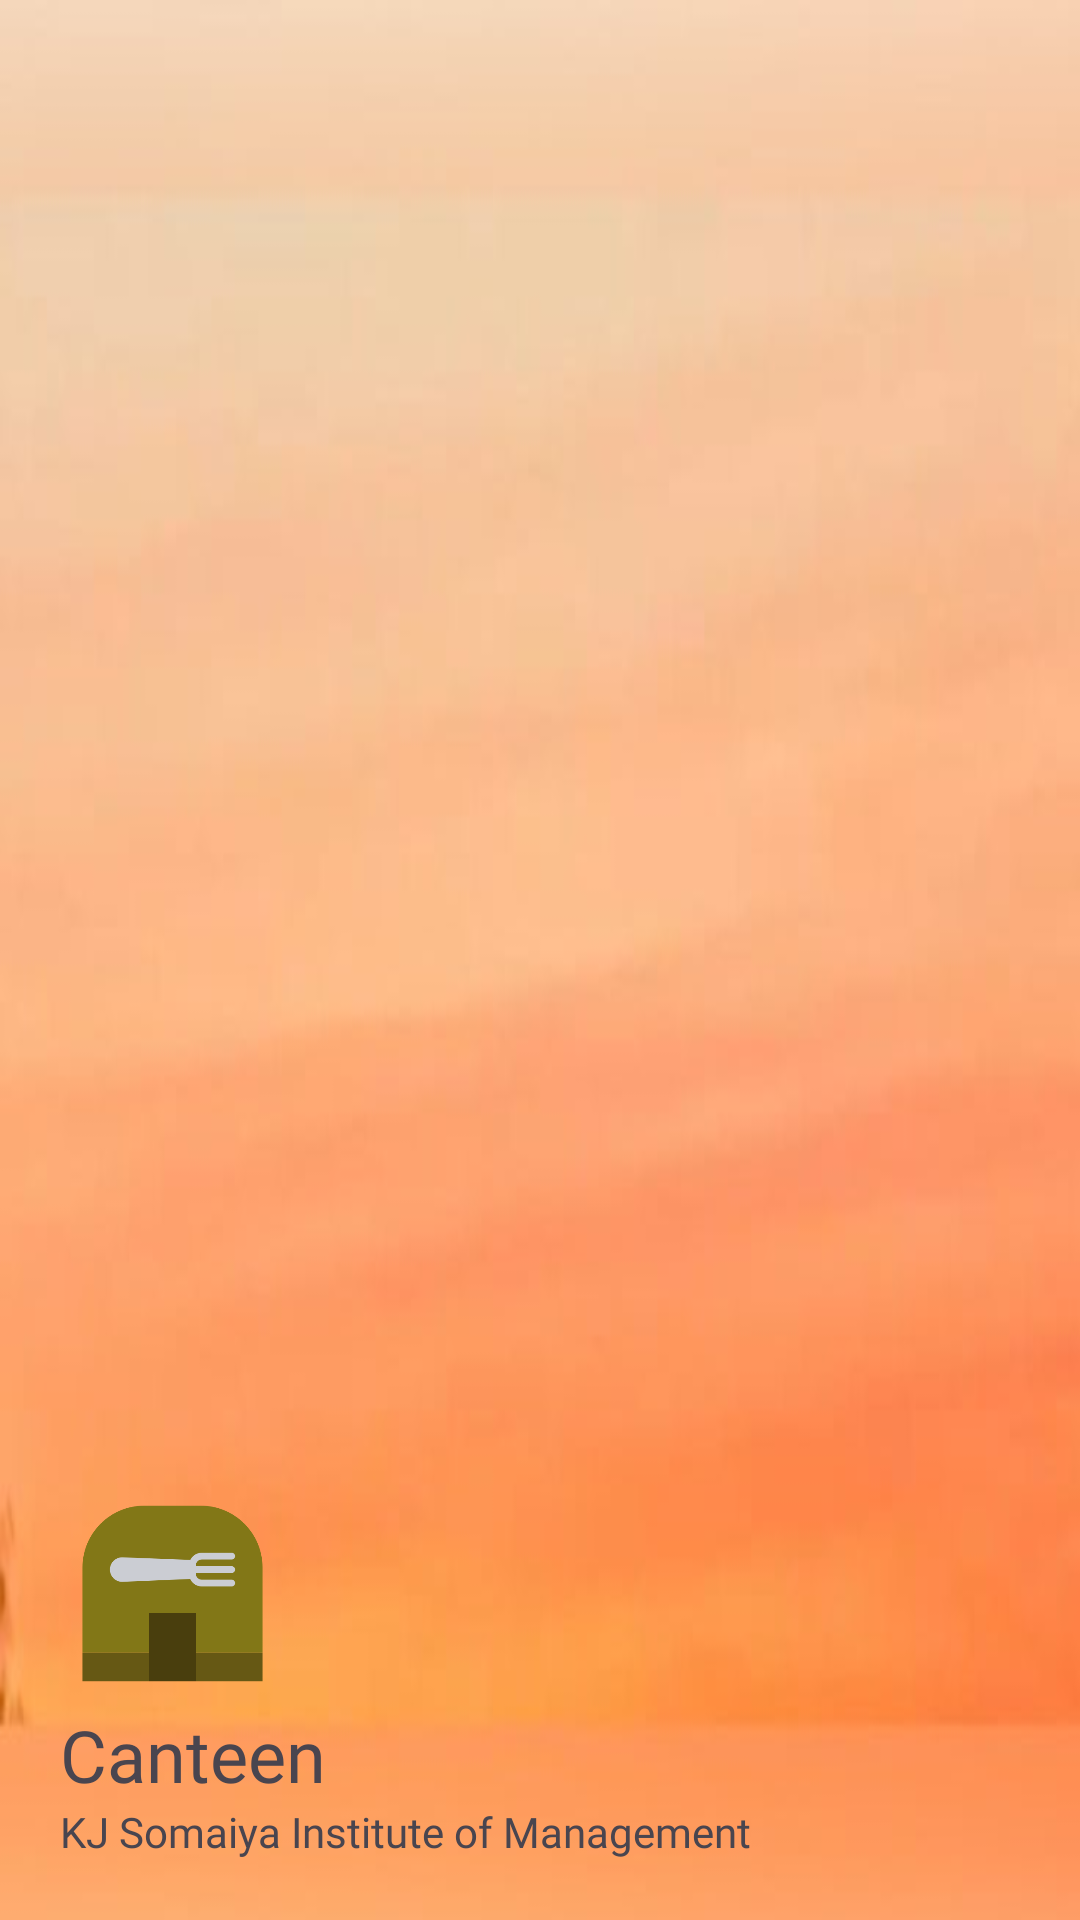

Android layout source for this screen:
<!-- AndroidManifest.xml: application theme Theme.Dial2 -->
<!-- res/layout/header.xml -->
<?xml version="1.0" encoding="utf-8"?>
<LinearLayout xmlns:android="http://schemas.android.com/apk/res/android"
    android:layout_width="match_parent"
    android:layout_height="200dp"
    android:orientation="vertical"
    android:background="@drawable/background"
    android:gravity="bottom"
    android:padding="20dp">

    <ImageView
        android:layout_width="75dp"
        android:layout_height="75dp"
        android:src="@drawable/canteen"/>

    <TextView
        android:layout_width="wrap_content"
        android:layout_height="wrap_content"
        android:fontFamily="@font/baloo"
        android:text="Canteen"
        android:textSize="24sp" />

    <TextView
        android:layout_width="wrap_content"
        android:layout_height="wrap_content"
        android:fontFamily="@font/aclonica"
        android:text="KJ Somaiya Institute of Management"
        android:textSize="14sp" />
</LinearLayout>
<!-- resources referenced by this layout -->
<resources>
  <!-- drawable background: jpeg bitmap (drawable, 8633 bytes) -->
  <!-- drawable canteen: png bitmap (drawable, 8944 bytes) -->
  <style name="Theme.Dial2" parent="Theme.Material3.DayNight.NoActionBar">
          <item name="android:statusBarColor">#00000000</item>
          <item name="android:fitsSystemWindows">true</item>
          
          <item name="navigationViewStyle">@style/Widget.MenuPage.NavigationView</item>
      </style>
  <style name="Widget.MenuPage.NavigationView" parent="Widget.Material3.NavigationView">
          <item name="itemIconTint">@null</item>
      </style>
</resources>
